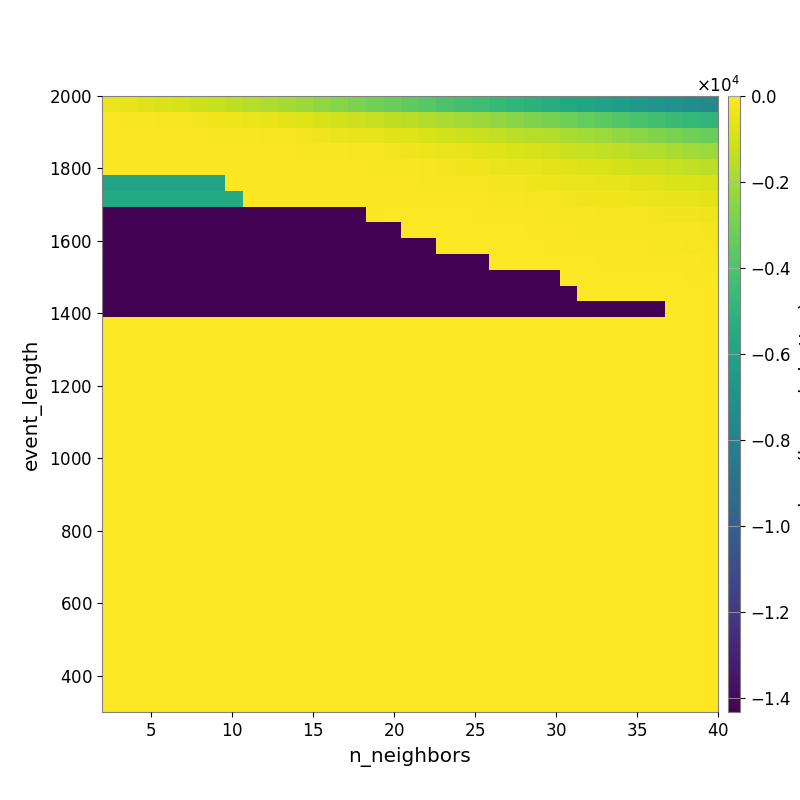

Values plotted in this chart, from the file beside it:
-4.030565691563407427e+02, -4.958320571668778598e+02, -6.453607736372179033e+02, -7.452000666745734634e+02, -8.603263407554377409e+02, -1.023195786332085390e+03, -1.189904024107014038e+03, -1.358563902041225447e+03, -1.534161490371982836e+03, -1.703802707716476334e+03, -1.902485445204587450e+03, -2.165784973767531483e+03, -2.402286132388320311e+03, -2.626513915796183483e+03, -2.826002159528544780e+03, -3.028777739985963308e+03, -3.256203326040611046e+03, -3.502359314779270335e+03, -3.725877601409420095e+03, -3.987590928231511043e+03, -4.221140171927024312e+03, -4.471026976711457792e+03, -4.741220312323553117e+03, -4.904600837472982676e+03
-1.113565913454262812e+02, -1.303248762354021153e+02, -1.488424516846305039e+02, -1.779770967678771285e+02, -2.182890801297004941e+02, -2.624387303086087400e+02, -3.033247667405627794e+02, -3.572002578907899419e+02, -4.174896936964213978e+02, -4.918312442278061667e+02, -5.971270849660570548e+02, -7.233742619479453424e+02, -8.477485500389277604e+02, -9.803708263848233173e+02, -1.112560651013160623e+03, -1.237946294433982757e+03, -1.366296770268444789e+03, -1.499668013600950189e+03, -1.632473361901238150e+03, -1.792665372855064788e+03, -1.981693810103965689e+03, -2.159613127512540359e+03, -2.340216773782562996e+03, -2.530422823107930981e+03
-7.456802492285792994e+01, -7.507684162124890292e+01, -7.803928678160451682e+01, -8.152133838773355023e+01, -9.205971860016342134e+01, -1.027155926398892802e+02, -1.200247889397636669e+02, -1.419864813672924981e+02, -1.587308637636159006e+02, -1.909441629475034290e+02, -2.173776628022068849e+02, -2.627973826743402128e+02, -3.347958430996789616e+02, -3.931189244131865053e+02, -4.575892763433740811e+02, -5.233164473985342511e+02, -6.254011925867393984e+02, -7.090167517384762732e+02, -8.061910041541896135e+02, -9.250092312299366313e+02, -1.017569828784422157e+03, -1.166265669457881359e+03, -1.301130457292336132e+03, -1.413040169503115521e+03
-6.904183743773977255e+01, -6.838276283873068451e+01, -6.393447814032744247e+01, -6.352768935369884673e+01, -6.771736795916251594e+01, -6.886382240817367517e+01, -7.139172615430311453e+01, -7.898382388228809248e+01, -8.480276730263221907e+01, -9.255277722613604396e+01, -1.016264133241146510e+02, -1.136031198623493310e+02, -1.270887449005809344e+02, -1.552884775582150496e+02, -1.889175301165085727e+02, -2.214000575655658167e+02, -2.695528948792037909e+02, -3.212820153860303094e+02, -3.782419698802626726e+02, -4.386029944043128239e+02, -5.031854059831591144e+02, -5.738537802769102427e+02, -6.908622736400541271e+02, -7.954992021208229289e+02
-7.710113656398303306e+01, -7.710113656398303306e+01, -7.710113656398303306e+01, -7.710113656398303306e+01, -7.710113656398303306e+01, -6.864698153974974559e+01, -6.681963054299005478e+01, -6.805786557267410330e+01, -7.025013736543925802e+01, -7.042442078844617015e+01, -7.154553657727463190e+01, -7.097339204452093497e+01, -7.401471830923516393e+01, -8.319982627491427252e+01, -1.015420468775636635e+02, -1.232616487423343870e+02, -1.376796551174907108e+02, -1.613557940836931834e+02, -1.982079051376832695e+02, -2.358744975245569719e+02, -2.838797558044127527e+02, -3.258556952606862751e+02, -3.973208973804281641e+02, -4.639222278220507860e+02
-5.990116276859473146e+03, -5.990116276859473146e+03, -5.990116276859473146e+03, -5.990116276859473146e+03, -5.990116276859473146e+03, -5.990116276859473146e+03, -5.990116276859473146e+03, -8.523718462234650417e+01, -8.523718462234650417e+01, -8.523718462234650417e+01, -8.523718462234650417e+01, -7.218786283499878209e+01, -7.218786283499878209e+01, -6.936603910719249200e+01, -7.097138339669105278e+01, -8.279714367795683927e+01, -8.962479567716049189e+01, -1.019846090306265438e+02, -1.254517907275867401e+02, -1.513397304332262365e+02, -1.707064529850988208e+02, -2.062246801055595711e+02, -2.486978966211231352e+02, -2.729528773451535812e+02
-5.595242442274798123e+03, -5.595242442274798123e+03, -5.595242442274798123e+03, -5.595242442274798123e+03, -5.595242442274798123e+03, -5.595242442274798123e+03, -5.595242442274798123e+03, -5.595242442274798123e+03, -8.948754484865008862e+01, -8.948754484865008862e+01, -8.948754484865008862e+01, -8.948754484865008862e+01, -8.948754484865008862e+01, -8.948754484865008862e+01, -7.462418837777775593e+01, -6.079951635507990915e+01, -6.068043682637669178e+01, -6.068043682637669178e+01, -6.988398629548899521e+01, -7.396407231120292636e+01, -8.605111728168071750e+01, -1.056573110375225468e+02, -1.287403009538923868e+02, -1.560706521020944422e+02
-1.427708821956839711e+04, -1.427708821956839711e+04, -1.427708821956839711e+04, -1.427708821956839711e+04, -1.427708821956839711e+04, -1.427708821956839711e+04, -1.427708821956839711e+04, -1.427708821956839711e+04, -1.427708821956839711e+04, -1.427708821956839711e+04, -1.427708821956839711e+04, -1.427708821956839711e+04, -1.427708821956839711e+04, -1.427708821956839711e+04, -1.427708821956839711e+04, -6.267212448443904549e+01, -4.593616576514585859e+01, -4.593616576514585859e+01, -4.583556530315865984e+01, -4.957632409637324145e+01, -5.306620565690568014e+01, -6.144066567836483017e+01, -7.053780245844582453e+01, -8.154397893723943014e+01
-1.427708821956839711e+04, -1.427708821956839711e+04, -1.427708821956839711e+04, -1.427708821956839711e+04, -1.427708821956839711e+04, -1.427708821956839711e+04, -1.427708821956839711e+04, -1.427708821956839711e+04, -1.427708821956839711e+04, -1.427708821956839711e+04, -1.427708821956839711e+04, -1.427708821956839711e+04, -1.427708821956839711e+04, -1.427708821956839711e+04, -1.427708821956839711e+04, -1.427708821956839711e+04, -1.427708821956839711e+04, -4.791951147863809979e+01, -4.791951147863809979e+01, -4.308691290508184579e+01, -4.511685884533523705e+01, -4.620591076172612333e+01, -4.851596375638011693e+01, -5.411823954371818246e+01
-1.427708821956839711e+04, -1.427708821956839711e+04, -1.427708821956839711e+04, -1.427708821956839711e+04, -1.427708821956839711e+04, -1.427708821956839711e+04, -1.427708821956839711e+04, -1.427708821956839711e+04, -1.427708821956839711e+04, -1.427708821956839711e+04, -1.427708821956839711e+04, -1.427708821956839711e+04, -1.427708821956839711e+04, -1.427708821956839711e+04, -1.427708821956839711e+04, -1.427708821956839711e+04, -1.427708821956839711e+04, -1.427708821956839711e+04, -1.427708821956839711e+04, -4.791951147863809979e+01, -4.308691290508184579e+01, -4.308691290508184579e+01, -4.434104243744405949e+01, -4.434104243744405949e+01
-1.427708821956839711e+04, -1.427708821956839711e+04, -1.427708821956839711e+04, -1.427708821956839711e+04, -1.427708821956839711e+04, -1.427708821956839711e+04, -1.427708821956839711e+04, -1.427708821956839711e+04, -1.427708821956839711e+04, -1.427708821956839711e+04, -1.427708821956839711e+04, -1.427708821956839711e+04, -1.427708821956839711e+04, -1.427708821956839711e+04, -1.427708821956839711e+04, -1.427708821956839711e+04, -1.427708821956839711e+04, -1.427708821956839711e+04, -1.427708821956839711e+04, -1.427708821956839711e+04, -1.427708821956839711e+04, -1.427708821956839711e+04, -5.039245005859621074e+01, -5.039245005859621074e+01
-1.430085018868568477e+04, -1.430085018868568477e+04, -1.430085018868568477e+04, -1.430085018868568477e+04, -1.430085018868568477e+04, -1.430085018868568477e+04, -1.430085018868568477e+04, -1.430085018868568477e+04, -1.430085018868568477e+04, -1.430085018868568477e+04, -1.430085018868568477e+04, -1.430085018868568477e+04, -1.430085018868568477e+04, -1.430085018868568477e+04, -1.430085018868568477e+04, -1.430085018868568477e+04, -1.430085018868568477e+04, -1.430085018868568477e+04, -1.430085018868568477e+04, -1.430085018868568477e+04, -1.430085018868568477e+04, -1.430085018868568477e+04, -1.430085018868568477e+04, -1.430085018868568477e+04
-1.433572241210937500e+04, -1.433572241210937500e+04, -1.433572241210937500e+04, -1.433572241210937500e+04, -1.433572241210937500e+04, -1.433572241210937500e+04, -1.433572241210937500e+04, -1.433572241210937500e+04, -1.433572241210937500e+04, -1.433572241210937500e+04, -1.433572241210937500e+04, -1.433572241210937500e+04, -1.433572241210937500e+04, -1.433572241210937500e+04, -1.433572241210937500e+04, -1.433572241210937500e+04, -1.433572241210937500e+04, -1.433572241210937500e+04, -1.433572241210937500e+04, -1.433572241210937500e+04, -1.433572241210937500e+04, -1.433572241210937500e+04, -1.433572241210937500e+04, -1.433572241210937500e+04
-1.433572241210937500e+04, -1.433572241210937500e+04, -1.433572241210937500e+04, -1.433572241210937500e+04, -1.433572241210937500e+04, -1.433572241210937500e+04, -1.433572241210937500e+04, -1.433572241210937500e+04, -1.433572241210937500e+04, -1.433572241210937500e+04, -1.433572241210937500e+04, -1.433572241210937500e+04, -1.433572241210937500e+04, -1.433572241210937500e+04, -1.433572241210937500e+04, -1.433572241210937500e+04, -1.433572241210937500e+04, -1.433572241210937500e+04, -1.433572241210937500e+04, -1.433572241210937500e+04, -1.433572241210937500e+04, -1.433572241210937500e+04, -1.433572241210937500e+04, -1.433572241210937500e+04
0.000000000000000000e+00, 0.000000000000000000e+00, 0.000000000000000000e+00, 0.000000000000000000e+00, 0.000000000000000000e+00, 0.000000000000000000e+00, 0.000000000000000000e+00, 0.000000000000000000e+00, 0.000000000000000000e+00, 0.000000000000000000e+00, 0.000000000000000000e+00, 0.000000000000000000e+00, 0.000000000000000000e+00, 0.000000000000000000e+00, 0.000000000000000000e+00, 0.000000000000000000e+00, 0.000000000000000000e+00, 0.000000000000000000e+00, 0.000000000000000000e+00, 0.000000000000000000e+00, 0.000000000000000000e+00, 0.000000000000000000e+00, 0.000000000000000000e+00, 0.000000000000000000e+00
0.000000000000000000e+00, 0.000000000000000000e+00, 0.000000000000000000e+00, 0.000000000000000000e+00, 0.000000000000000000e+00, 0.000000000000000000e+00, 0.000000000000000000e+00, 0.000000000000000000e+00, 0.000000000000000000e+00, 0.000000000000000000e+00, 0.000000000000000000e+00, 0.000000000000000000e+00, 0.000000000000000000e+00, 0.000000000000000000e+00, 0.000000000000000000e+00, 0.000000000000000000e+00, 0.000000000000000000e+00, 0.000000000000000000e+00, 0.000000000000000000e+00, 0.000000000000000000e+00, 0.000000000000000000e+00, 0.000000000000000000e+00, 0.000000000000000000e+00, 0.000000000000000000e+00
0.000000000000000000e+00, 0.000000000000000000e+00, 0.000000000000000000e+00, 0.000000000000000000e+00, 0.000000000000000000e+00, 0.000000000000000000e+00, 0.000000000000000000e+00, 0.000000000000000000e+00, 0.000000000000000000e+00, 0.000000000000000000e+00, 0.000000000000000000e+00, 0.000000000000000000e+00, 0.000000000000000000e+00, 0.000000000000000000e+00, 0.000000000000000000e+00, 0.000000000000000000e+00, 0.000000000000000000e+00, 0.000000000000000000e+00, 0.000000000000000000e+00, 0.000000000000000000e+00, 0.000000000000000000e+00, 0.000000000000000000e+00, 0.000000000000000000e+00, 0.000000000000000000e+00
0.000000000000000000e+00, 0.000000000000000000e+00, 0.000000000000000000e+00, 0.000000000000000000e+00, 0.000000000000000000e+00, 0.000000000000000000e+00, 0.000000000000000000e+00, 0.000000000000000000e+00, 0.000000000000000000e+00, 0.000000000000000000e+00, 0.000000000000000000e+00, 0.000000000000000000e+00, 0.000000000000000000e+00, 0.000000000000000000e+00, 0.000000000000000000e+00, 0.000000000000000000e+00, 0.000000000000000000e+00, 0.000000000000000000e+00, 0.000000000000000000e+00, 0.000000000000000000e+00, 0.000000000000000000e+00, 0.000000000000000000e+00, 0.000000000000000000e+00, 0.000000000000000000e+00
0.000000000000000000e+00, 0.000000000000000000e+00, 0.000000000000000000e+00, 0.000000000000000000e+00, 0.000000000000000000e+00, 0.000000000000000000e+00, 0.000000000000000000e+00, 0.000000000000000000e+00, 0.000000000000000000e+00, 0.000000000000000000e+00, 0.000000000000000000e+00, 0.000000000000000000e+00, 0.000000000000000000e+00, 0.000000000000000000e+00, 0.000000000000000000e+00, 0.000000000000000000e+00, 0.000000000000000000e+00, 0.000000000000000000e+00, 0.000000000000000000e+00, 0.000000000000000000e+00, 0.000000000000000000e+00, 0.000000000000000000e+00, 0.000000000000000000e+00, 0.000000000000000000e+00
0.000000000000000000e+00, 0.000000000000000000e+00, 0.000000000000000000e+00, 0.000000000000000000e+00, 0.000000000000000000e+00, 0.000000000000000000e+00, 0.000000000000000000e+00, 0.000000000000000000e+00, 0.000000000000000000e+00, 0.000000000000000000e+00, 0.000000000000000000e+00, 0.000000000000000000e+00, 0.000000000000000000e+00, 0.000000000000000000e+00, 0.000000000000000000e+00, 0.000000000000000000e+00, 0.000000000000000000e+00, 0.000000000000000000e+00, 0.000000000000000000e+00, 0.000000000000000000e+00, 0.000000000000000000e+00, 0.000000000000000000e+00, 0.000000000000000000e+00, 0.000000000000000000e+00
0.000000000000000000e+00, 0.000000000000000000e+00, 0.000000000000000000e+00, 0.000000000000000000e+00, 0.000000000000000000e+00, 0.000000000000000000e+00, 0.000000000000000000e+00, 0.000000000000000000e+00, 0.000000000000000000e+00, 0.000000000000000000e+00, 0.000000000000000000e+00, 0.000000000000000000e+00, 0.000000000000000000e+00, 0.000000000000000000e+00, 0.000000000000000000e+00, 0.000000000000000000e+00, 0.000000000000000000e+00, 0.000000000000000000e+00, 0.000000000000000000e+00, 0.000000000000000000e+00, 0.000000000000000000e+00, 0.000000000000000000e+00, 0.000000000000000000e+00, 0.000000000000000000e+00
0.000000000000000000e+00, 0.000000000000000000e+00, 0.000000000000000000e+00, 0.000000000000000000e+00, 0.000000000000000000e+00, 0.000000000000000000e+00, 0.000000000000000000e+00, 0.000000000000000000e+00, 0.000000000000000000e+00, 0.000000000000000000e+00, 0.000000000000000000e+00, 0.000000000000000000e+00, 0.000000000000000000e+00, 0.000000000000000000e+00, 0.000000000000000000e+00, 0.000000000000000000e+00, 0.000000000000000000e+00, 0.000000000000000000e+00, 0.000000000000000000e+00, 0.000000000000000000e+00, 0.000000000000000000e+00, 0.000000000000000000e+00, 0.000000000000000000e+00, 0.000000000000000000e+00
0.000000000000000000e+00, 0.000000000000000000e+00, 0.000000000000000000e+00, 0.000000000000000000e+00, 0.000000000000000000e+00, 0.000000000000000000e+00, 0.000000000000000000e+00, 0.000000000000000000e+00, 0.000000000000000000e+00, 0.000000000000000000e+00, 0.000000000000000000e+00, 0.000000000000000000e+00, 0.000000000000000000e+00, 0.000000000000000000e+00, 0.000000000000000000e+00, 0.000000000000000000e+00, 0.000000000000000000e+00, 0.000000000000000000e+00, 0.000000000000000000e+00, 0.000000000000000000e+00, 0.000000000000000000e+00, 0.000000000000000000e+00, 0.000000000000000000e+00, 0.000000000000000000e+00
0.000000000000000000e+00, 0.000000000000000000e+00, 0.000000000000000000e+00, 0.000000000000000000e+00, 0.000000000000000000e+00, 0.000000000000000000e+00, 0.000000000000000000e+00, 0.000000000000000000e+00, 0.000000000000000000e+00, 0.000000000000000000e+00, 0.000000000000000000e+00, 0.000000000000000000e+00, 0.000000000000000000e+00, 0.000000000000000000e+00, 0.000000000000000000e+00, 0.000000000000000000e+00, 0.000000000000000000e+00, 0.000000000000000000e+00, 0.000000000000000000e+00, 0.000000000000000000e+00, 0.000000000000000000e+00, 0.000000000000000000e+00, 0.000000000000000000e+00, 0.000000000000000000e+00
0.000000000000000000e+00, 0.000000000000000000e+00, 0.000000000000000000e+00, 0.000000000000000000e+00, 0.000000000000000000e+00, 0.000000000000000000e+00, 0.000000000000000000e+00, 0.000000000000000000e+00, 0.000000000000000000e+00, 0.000000000000000000e+00, 0.000000000000000000e+00, 0.000000000000000000e+00, 0.000000000000000000e+00, 0.000000000000000000e+00, 0.000000000000000000e+00, 0.000000000000000000e+00, 0.000000000000000000e+00, 0.000000000000000000e+00, 0.000000000000000000e+00, 0.000000000000000000e+00, 0.000000000000000000e+00, 0.000000000000000000e+00, 0.000000000000000000e+00, 0.000000000000000000e+00
0.000000000000000000e+00, 0.000000000000000000e+00, 0.000000000000000000e+00, 0.000000000000000000e+00, 0.000000000000000000e+00, 0.000000000000000000e+00, 0.000000000000000000e+00, 0.000000000000000000e+00, 0.000000000000000000e+00, 0.000000000000000000e+00, 0.000000000000000000e+00, 0.000000000000000000e+00, 0.000000000000000000e+00, 0.000000000000000000e+00, 0.000000000000000000e+00, 0.000000000000000000e+00, 0.000000000000000000e+00, 0.000000000000000000e+00, 0.000000000000000000e+00, 0.000000000000000000e+00, 0.000000000000000000e+00, 0.000000000000000000e+00, 0.000000000000000000e+00, 0.000000000000000000e+00
0.000000000000000000e+00, 0.000000000000000000e+00, 0.000000000000000000e+00, 0.000000000000000000e+00, 0.000000000000000000e+00, 0.000000000000000000e+00, 0.000000000000000000e+00, 0.000000000000000000e+00, 0.000000000000000000e+00, 0.000000000000000000e+00, 0.000000000000000000e+00, 0.000000000000000000e+00, 0.000000000000000000e+00, 0.000000000000000000e+00, 0.000000000000000000e+00, 0.000000000000000000e+00, 0.000000000000000000e+00, 0.000000000000000000e+00, 0.000000000000000000e+00, 0.000000000000000000e+00, 0.000000000000000000e+00, 0.000000000000000000e+00, 0.000000000000000000e+00, 0.000000000000000000e+00
0.000000000000000000e+00, 0.000000000000000000e+00, 0.000000000000000000e+00, 0.000000000000000000e+00, 0.000000000000000000e+00, 0.000000000000000000e+00, 0.000000000000000000e+00, 0.000000000000000000e+00, 0.000000000000000000e+00, 0.000000000000000000e+00, 0.000000000000000000e+00, 0.000000000000000000e+00, 0.000000000000000000e+00, 0.000000000000000000e+00, 0.000000000000000000e+00, 0.000000000000000000e+00, 0.000000000000000000e+00, 0.000000000000000000e+00, 0.000000000000000000e+00, 0.000000000000000000e+00, 0.000000000000000000e+00, 0.000000000000000000e+00, 0.000000000000000000e+00, 0.000000000000000000e+00
0.000000000000000000e+00, 0.000000000000000000e+00, 0.000000000000000000e+00, 0.000000000000000000e+00, 0.000000000000000000e+00, 0.000000000000000000e+00, 0.000000000000000000e+00, 0.000000000000000000e+00, 0.000000000000000000e+00, 0.000000000000000000e+00, 0.000000000000000000e+00, 0.000000000000000000e+00, 0.000000000000000000e+00, 0.000000000000000000e+00, 0.000000000000000000e+00, 0.000000000000000000e+00, 0.000000000000000000e+00, 0.000000000000000000e+00, 0.000000000000000000e+00, 0.000000000000000000e+00, 0.000000000000000000e+00, 0.000000000000000000e+00, 0.000000000000000000e+00, 0.000000000000000000e+00
0.000000000000000000e+00, 0.000000000000000000e+00, 0.000000000000000000e+00, 0.000000000000000000e+00, 0.000000000000000000e+00, 0.000000000000000000e+00, 0.000000000000000000e+00, 0.000000000000000000e+00, 0.000000000000000000e+00, 0.000000000000000000e+00, 0.000000000000000000e+00, 0.000000000000000000e+00, 0.000000000000000000e+00, 0.000000000000000000e+00, 0.000000000000000000e+00, 0.000000000000000000e+00, 0.000000000000000000e+00, 0.000000000000000000e+00, 0.000000000000000000e+00, 0.000000000000000000e+00, 0.000000000000000000e+00, 0.000000000000000000e+00, 0.000000000000000000e+00, 0.000000000000000000e+00
0.000000000000000000e+00, 0.000000000000000000e+00, 0.000000000000000000e+00, 0.000000000000000000e+00, 0.000000000000000000e+00, 0.000000000000000000e+00, 0.000000000000000000e+00, 0.000000000000000000e+00, 0.000000000000000000e+00, 0.000000000000000000e+00, 0.000000000000000000e+00, 0.000000000000000000e+00, 0.000000000000000000e+00, 0.000000000000000000e+00, 0.000000000000000000e+00, 0.000000000000000000e+00, 0.000000000000000000e+00, 0.000000000000000000e+00, 0.000000000000000000e+00, 0.000000000000000000e+00, 0.000000000000000000e+00, 0.000000000000000000e+00, 0.000000000000000000e+00, 0.000000000000000000e+00
0.000000000000000000e+00, 0.000000000000000000e+00, 0.000000000000000000e+00, 0.000000000000000000e+00, 0.000000000000000000e+00, 0.000000000000000000e+00, 0.000000000000000000e+00, 0.000000000000000000e+00, 0.000000000000000000e+00, 0.000000000000000000e+00, 0.000000000000000000e+00, 0.000000000000000000e+00, 0.000000000000000000e+00, 0.000000000000000000e+00, 0.000000000000000000e+00, 0.000000000000000000e+00, 0.000000000000000000e+00, 0.000000000000000000e+00, 0.000000000000000000e+00, 0.000000000000000000e+00, 0.000000000000000000e+00, 0.000000000000000000e+00, 0.000000000000000000e+00, 0.000000000000000000e+00
0.000000000000000000e+00, 0.000000000000000000e+00, 0.000000000000000000e+00, 0.000000000000000000e+00, 0.000000000000000000e+00, 0.000000000000000000e+00, 0.000000000000000000e+00, 0.000000000000000000e+00, 0.000000000000000000e+00, 0.000000000000000000e+00, 0.000000000000000000e+00, 0.000000000000000000e+00, 0.000000000000000000e+00, 0.000000000000000000e+00, 0.000000000000000000e+00, 0.000000000000000000e+00, 0.000000000000000000e+00, 0.000000000000000000e+00, 0.000000000000000000e+00, 0.000000000000000000e+00, 0.000000000000000000e+00, 0.000000000000000000e+00, 0.000000000000000000e+00, 0.000000000000000000e+00
0.000000000000000000e+00, 0.000000000000000000e+00, 0.000000000000000000e+00, 0.000000000000000000e+00, 0.000000000000000000e+00, 0.000000000000000000e+00, 0.000000000000000000e+00, 0.000000000000000000e+00, 0.000000000000000000e+00, 0.000000000000000000e+00, 0.000000000000000000e+00, 0.000000000000000000e+00, 0.000000000000000000e+00, 0.000000000000000000e+00, 0.000000000000000000e+00, 0.000000000000000000e+00, 0.000000000000000000e+00, 0.000000000000000000e+00, 0.000000000000000000e+00, 0.000000000000000000e+00, 0.000000000000000000e+00, 0.000000000000000000e+00, 0.000000000000000000e+00, 0.000000000000000000e+00
0.000000000000000000e+00, 0.000000000000000000e+00, 0.000000000000000000e+00, 0.000000000000000000e+00, 0.000000000000000000e+00, 0.000000000000000000e+00, 0.000000000000000000e+00, 0.000000000000000000e+00, 0.000000000000000000e+00, 0.000000000000000000e+00, 0.000000000000000000e+00, 0.000000000000000000e+00, 0.000000000000000000e+00, 0.000000000000000000e+00, 0.000000000000000000e+00, 0.000000000000000000e+00, 0.000000000000000000e+00, 0.000000000000000000e+00, 0.000000000000000000e+00, 0.000000000000000000e+00, 0.000000000000000000e+00, 0.000000000000000000e+00, 0.000000000000000000e+00, 0.000000000000000000e+00
0.000000000000000000e+00, 0.000000000000000000e+00, 0.000000000000000000e+00, 0.000000000000000000e+00, 0.000000000000000000e+00, 0.000000000000000000e+00, 0.000000000000000000e+00, 0.000000000000000000e+00, 0.000000000000000000e+00, 0.000000000000000000e+00, 0.000000000000000000e+00, 0.000000000000000000e+00, 0.000000000000000000e+00, 0.000000000000000000e+00, 0.000000000000000000e+00, 0.000000000000000000e+00, 0.000000000000000000e+00, 0.000000000000000000e+00, 0.000000000000000000e+00, 0.000000000000000000e+00, 0.000000000000000000e+00, 0.000000000000000000e+00, 0.000000000000000000e+00, 0.000000000000000000e+00
0.000000000000000000e+00, 0.000000000000000000e+00, 0.000000000000000000e+00, 0.000000000000000000e+00, 0.000000000000000000e+00, 0.000000000000000000e+00, 0.000000000000000000e+00, 0.000000000000000000e+00, 0.000000000000000000e+00, 0.000000000000000000e+00, 0.000000000000000000e+00, 0.000000000000000000e+00, 0.000000000000000000e+00, 0.000000000000000000e+00, 0.000000000000000000e+00, 0.000000000000000000e+00, 0.000000000000000000e+00, 0.000000000000000000e+00, 0.000000000000000000e+00, 0.000000000000000000e+00, 0.000000000000000000e+00, 0.000000000000000000e+00, 0.000000000000000000e+00, 0.000000000000000000e+00
0.000000000000000000e+00, 0.000000000000000000e+00, 0.000000000000000000e+00, 0.000000000000000000e+00, 0.000000000000000000e+00, 0.000000000000000000e+00, 0.000000000000000000e+00, 0.000000000000000000e+00, 0.000000000000000000e+00, 0.000000000000000000e+00, 0.000000000000000000e+00, 0.000000000000000000e+00, 0.000000000000000000e+00, 0.000000000000000000e+00, 0.000000000000000000e+00, 0.000000000000000000e+00, 0.000000000000000000e+00, 0.000000000000000000e+00, 0.000000000000000000e+00, 0.000000000000000000e+00, 0.000000000000000000e+00, 0.000000000000000000e+00, 0.000000000000000000e+00, 0.000000000000000000e+00
0.000000000000000000e+00, 0.000000000000000000e+00, 0.000000000000000000e+00, 0.000000000000000000e+00, 0.000000000000000000e+00, 0.000000000000000000e+00, 0.000000000000000000e+00, 0.000000000000000000e+00, 0.000000000000000000e+00, 0.000000000000000000e+00, 0.000000000000000000e+00, 0.000000000000000000e+00, 0.000000000000000000e+00, 0.000000000000000000e+00, 0.000000000000000000e+00, 0.000000000000000000e+00, 0.000000000000000000e+00, 0.000000000000000000e+00, 0.000000000000000000e+00, 0.000000000000000000e+00, 0.000000000000000000e+00, 0.000000000000000000e+00, 0.000000000000000000e+00, 0.000000000000000000e+00
